Run: headless pygame with SDL's dummy video driver; simulated clock (each Clock.tick advances the game by its frame time, no real sleeping); random seed 0; keys injected as events and as key.get_pressed() state; no mouse input.
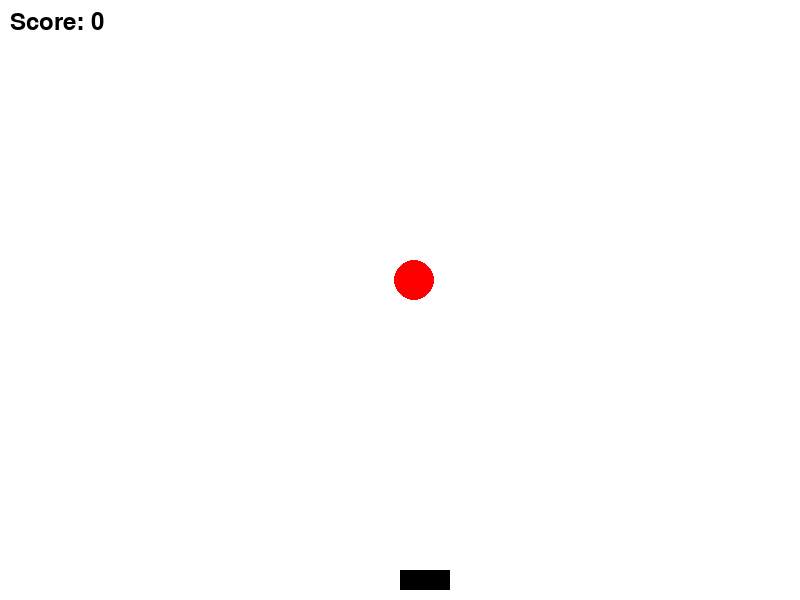
Frame 1 of 4 · flips 1–60 · no input
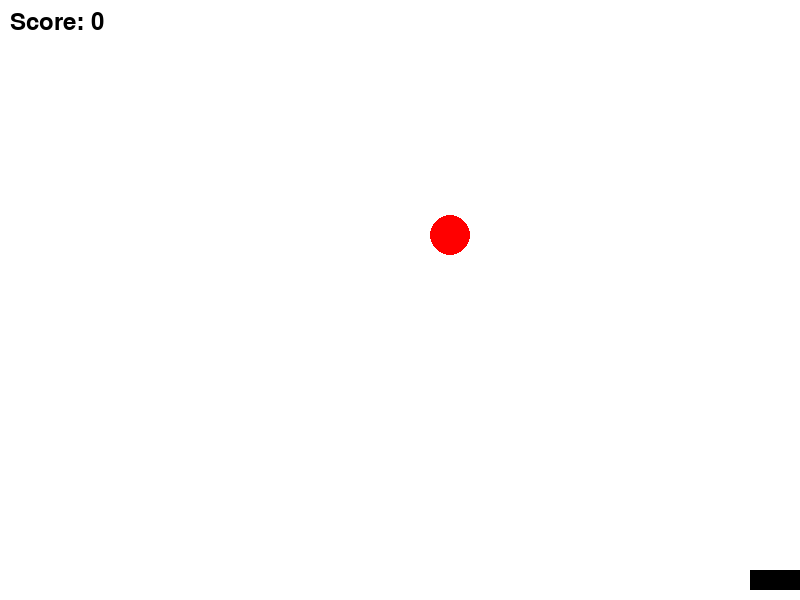
Frame 2 of 4 · flips 61–180 · tapped SPACE, RETURN · held RIGHT (→), D
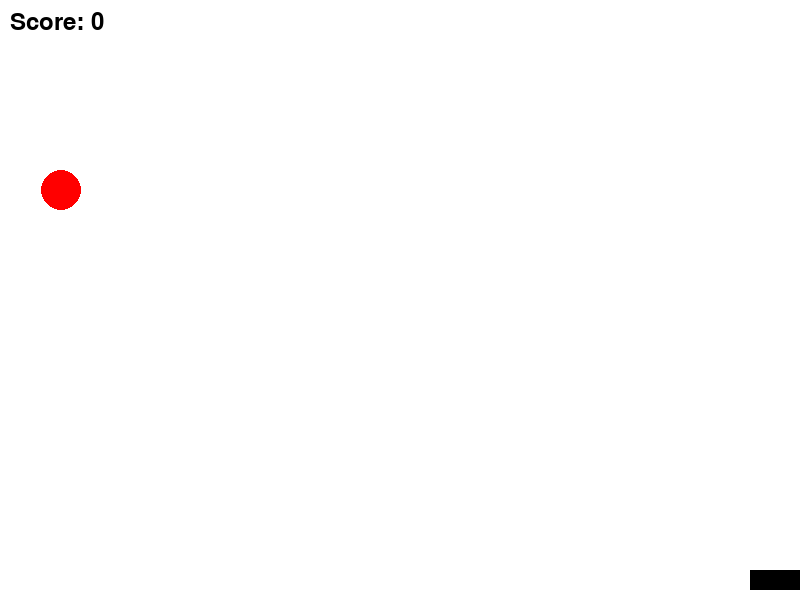
Frame 3 of 4 · flips 181–300 · held DOWN (↓), S
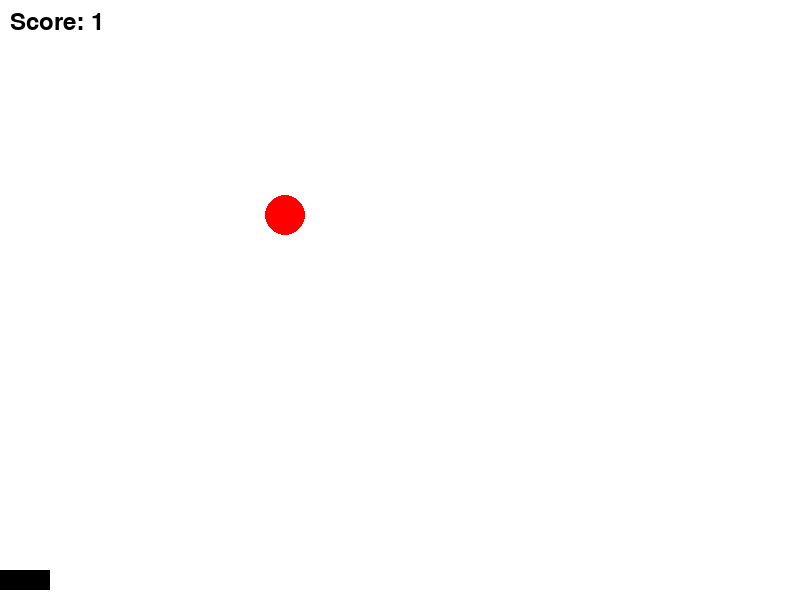
Frame 4 of 4 · flips 301–420 · held LEFT (←), A, UP (↑), W

The pygame program that drew these frames:

import pygame
import random
import sys

# 초기화
pygame.init()

# 화면 설정
SCREEN_WIDTH = 800
SCREEN_HEIGHT = 600
screen = pygame.display.set_mode((SCREEN_WIDTH, SCREEN_HEIGHT))
pygame.display.set_caption("Catch the Birds")

# 색상
WHITE = (255, 255, 255)
BLACK = (0, 0, 0)
RED = (255, 0, 0)

# FPS 설정
clock = pygame.time.Clock()
FPS = 60

# 플레이어 설정
player_width = 50
player_height = 20
player_x = SCREEN_WIDTH // 2
player_y = SCREEN_HEIGHT - player_height - 10
player_speed = 10

# 새 설정
bird_width = 40
bird_height = 40
bird_x = random.randint(0, SCREEN_WIDTH - bird_width)
bird_y = -bird_height
bird_speed = 5

# 점수
score = 0
font = pygame.font.Font(None, 36)

def draw_player(x, y):
    pygame.draw.rect(screen, BLACK, (x, y, player_width, player_height))

def draw_bird(x, y):
    pygame.draw.ellipse(screen, RED, (x, y, bird_width, bird_height))

def show_score():
    score_text = font.render(f"Score: {score}", True, BLACK)
    screen.blit(score_text, (10, 10))

# 게임 루프
running = True
while running:
    screen.fill(WHITE)
    
    for event in pygame.event.get():
        if event.type == pygame.QUIT:
            running = False

    # 키 입력
    keys = pygame.key.get_pressed()
    if keys[pygame.K_LEFT] and player_x > 0:
        player_x -= player_speed
    if keys[pygame.K_RIGHT] and player_x < SCREEN_WIDTH - player_width:
        player_x += player_speed

    # 새 이동
    bird_y += bird_speed

    # 충돌 감지
    if (player_x < bird_x < player_x + player_width or player_x < bird_x + bird_width < player_x + player_width) and bird_y + bird_height > player_y:
        score += 1
        bird_x = random.randint(0, SCREEN_WIDTH - bird_width)
        bird_y = -bird_height

    # 새가 화면을 벗어났을 때
    if bird_y > SCREEN_HEIGHT:
        bird_x = random.randint(0, SCREEN_WIDTH - bird_width)
        bird_y = -bird_height

    # 객체 그리기
    draw_player(player_x, player_y)
    draw_bird(bird_x, bird_y)
    show_score()

    pygame.display.flip()
    clock.tick(FPS)

pygame.quit()
sys.exit()
